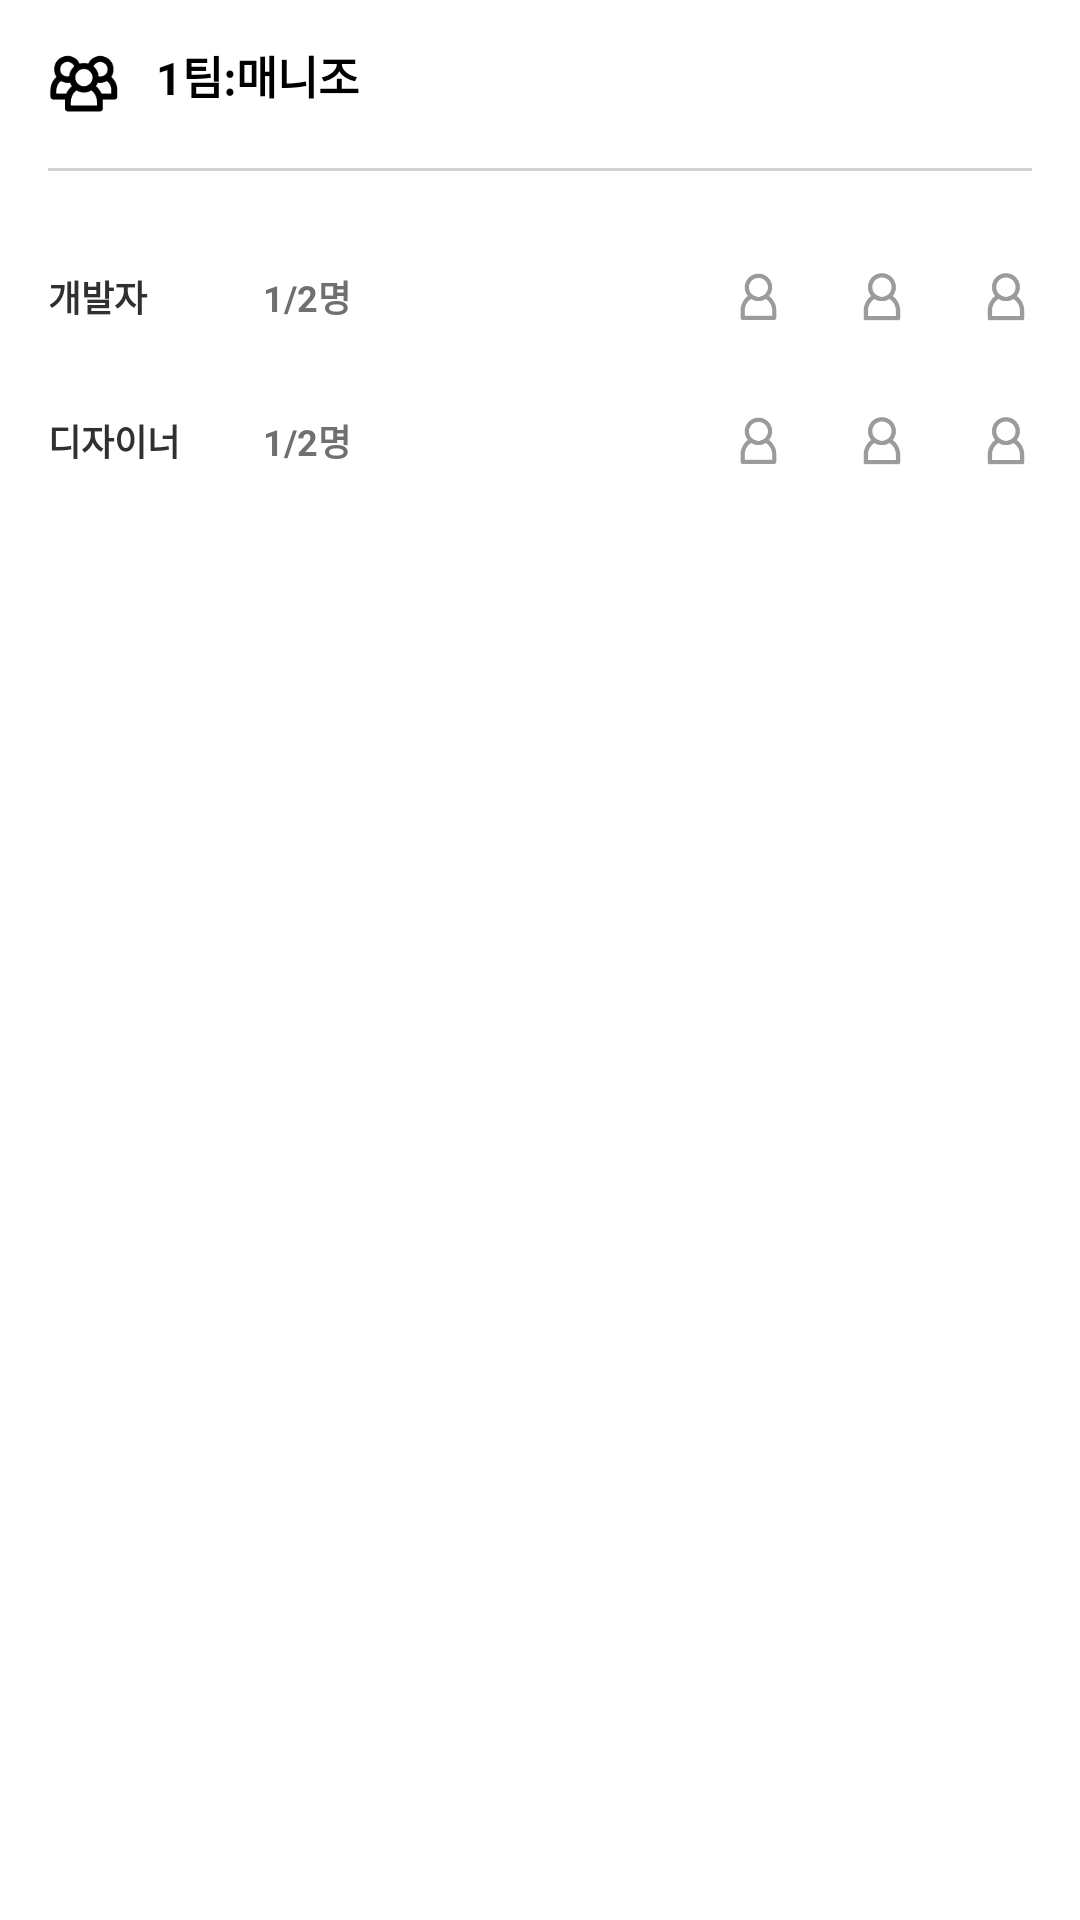

The Android layout XML behind this screen, and the referenced resources:
<!-- AndroidManifest.xml: application theme AppTheme -->
<!-- res/layout/listview_team.xml -->
<?xml version="1.0" encoding="utf-8"?>
<LinearLayout xmlns:android="http://schemas.android.com/apk/res/android"
    xmlns:app="http://schemas.android.com/apk/res-auto"
    android:layout_width="match_parent"
    android:layout_height="170dp"
    android:background="#FFFFFF"
    android:orientation="vertical">

    <LinearLayout
        android:layout_width="match_parent"
        android:layout_height="wrap_content"
        android:orientation="horizontal">


        <ImageView
            android:layout_width="24dp"
            android:layout_height="24dp"
            android:layout_gravity="center"
            android:src="@drawable/group"
            android:layout_marginTop="16dp"
            android:layout_marginLeft="16dp"
            android:layout_marginBottom="16dp"
            android:layout_marginRight="12dp"/>

        <TextView
            android:id="@+id/textView_teamName"
            android:layout_width="wrap_content"
            android:layout_height="wrap_content"
            android:layout_weight="1"
            android:layout_marginTop="14dp"
            android:text="1팀:매니조"
            android:textColor="#000000"
            android:textSize="15sp"
            android:textStyle="bold"
            android:gravity="left"/>


    </LinearLayout> //팀명
    <LinearLayout
        android:layout_width="wrap_content"
        android:layout_height="wrap_content">
        <View
            android:layout_width="match_parent"
            android:layout_height="1dp"
            android:layout_marginLeft="16dp"
            android:layout_marginRight="16dp"
            android:layout_centerInParent="true"
            android:background="#D1D1D1"/>

    </LinearLayout> //구분선

    <LinearLayout
        android:layout_width="match_parent"
        android:layout_height="48dp"
        android:layout_marginTop="18dp"
        android:layout_marginLeft="16dp"
        android:layout_marginRight="16dp"
        android:orientation="horizontal">

        <TextView
            android:id="@+id/textView7"
            android:layout_width="36dp"
            android:layout_height="wrap_content"
            android:layout_gravity="center_vertical"
            android:layout_weight="1"
            android:text="개발자"
            android:textColor="#303030"
            android:textSize="12sp"
            android:textStyle="bold" />

        <TextView
            android:id="@+id/textView_developers"
            android:layout_width="31dp"
            android:layout_height="wrap_content"
            android:layout_gravity="center_vertical"
            android:layout_marginLeft="10dp"
            android:layout_marginRight="100dp"
            android:layout_weight="1"
            android:gravity="left"
            android:text="1/2명"
            android:textColor="#707070"
            android:textSize="12sp"
            android:textStyle="bold" />

        <LinearLayout
            android:layout_width="48dp"
            android:layout_height="match_parent"
            android:layout_weight="2"
            android:orientation="horizontal">

            <ImageView
                android:id="@+id/imageView_developer1"
                android:layout_width="15dp"
                android:layout_height="20dp"
                android:layout_gravity="center_vertical"
                android:layout_weight="1"
                android:scaleType="fitCenter"
                app:srcCompat="@drawable/indivi_nonecolor" />

            <ImageView
                android:id="@+id/imageView_developer2"
                android:layout_width="15dp"
                android:layout_height="20dp"
                android:layout_marginLeft="24dp"
                android:layout_gravity="center_vertical"
                android:layout_weight="1"
                android:scaleType="fitCenter"
                app:srcCompat="@drawable/indivi_nonecolor" />

            <ImageView
                android:id="@+id/imageView_developer3"
                android:layout_width="15dp"
                android:layout_height="20dp"
                android:layout_marginLeft="24dp"
                android:layout_gravity="center_vertical"
                android:layout_weight="1"
                android:scaleType="fitCenter"
                app:srcCompat="@drawable/indivi_nonecolor" />
        </LinearLayout>

    </LinearLayout>//개발자
    <LinearLayout
        android:layout_width="match_parent"
        android:layout_height="48dp"
        android:layout_marginLeft="16dp"
        android:layout_marginRight="16dp"
        android:orientation="horizontal">

        <TextView
            android:id="@+id/textView9"
            android:text="디자이너"
            android:layout_width="36dp"
            android:layout_height="wrap_content"
            android:layout_gravity="center_vertical"
            android:layout_weight="1"
            android:textColor="#303030"
            android:textSize="12sp"
            android:textStyle="bold" />

        <TextView
            android:id="@+id/textView_designers"
            android:layout_width="31dp"
            android:layout_height="wrap_content"
            android:layout_gravity="center_vertical"
            android:layout_marginLeft="10dp"
            android:layout_marginRight="100dp"
            android:layout_weight="1"
            android:gravity="left"
            android:text="1/2명"
            android:textColor="#707070"
            android:textSize="12sp"
            android:textStyle="bold" />

        <LinearLayout
            android:layout_width="48dp"
            android:layout_height="match_parent"
            android:layout_weight="2"
            android:orientation="horizontal">

            <ImageView
                android:id="@+id/imageView_designer1"
                android:layout_width="15dp"
                android:layout_height="20dp"
                android:layout_gravity="center_vertical"
                android:layout_marginRight="24dp"
                android:layout_weight="1"
                android:scaleType="fitCenter"
                app:srcCompat="@drawable/indivi_nonecolor" />

            <ImageView
                android:id="@+id/imageView_designer2"
                android:layout_width="15dp"
                android:layout_height="20dp"
                android:layout_marginRight="0dp"
                android:layout_gravity="center_vertical"
                android:layout_weight="1"
                android:scaleType="fitCenter"
                app:srcCompat="@drawable/indivi_nonecolor" />

            <ImageView
                android:id="@+id/imageView_designer3"
                android:layout_width="15dp"
                android:layout_height="20dp"
                android:layout_marginLeft="24dp"
                android:layout_gravity="center_vertical"
                android:layout_weight="1"
                android:scaleType="fitCenter"
                app:srcCompat="@drawable/indivi_nonecolor" />
        </LinearLayout>

    </LinearLayout>


</LinearLayout>
<!-- resources referenced by this layout -->
<resources>
  <!-- drawable group: png bitmap (drawable, 2082 bytes) -->
  <!-- drawable indivi_nonecolor: png bitmap (drawable, 1570 bytes) -->
  <style name="AppTheme" parent="Theme.AppCompat.Light.DarkActionBar">
          
          <item name="colorPrimary">@color/colorPrimary</item>
          <item name="colorPrimaryDark">@color/colorPrimaryDark</item>
          <item name="colorAccent">@color/colorAccent</item>
          <item name="windowActionBar">false</item>
          <item name="windowNoTitle">true</item>
  
      </style>
  <!-- not gathered from this repository: default colours our renderer supplied (Android Studio template values) -->
  <color name="colorPrimary">#FF6200EE</color>
  <color name="colorPrimaryDark">#FF3700B3</color>
  <color name="colorAccent">#FF03DAC5</color>
</resources>
